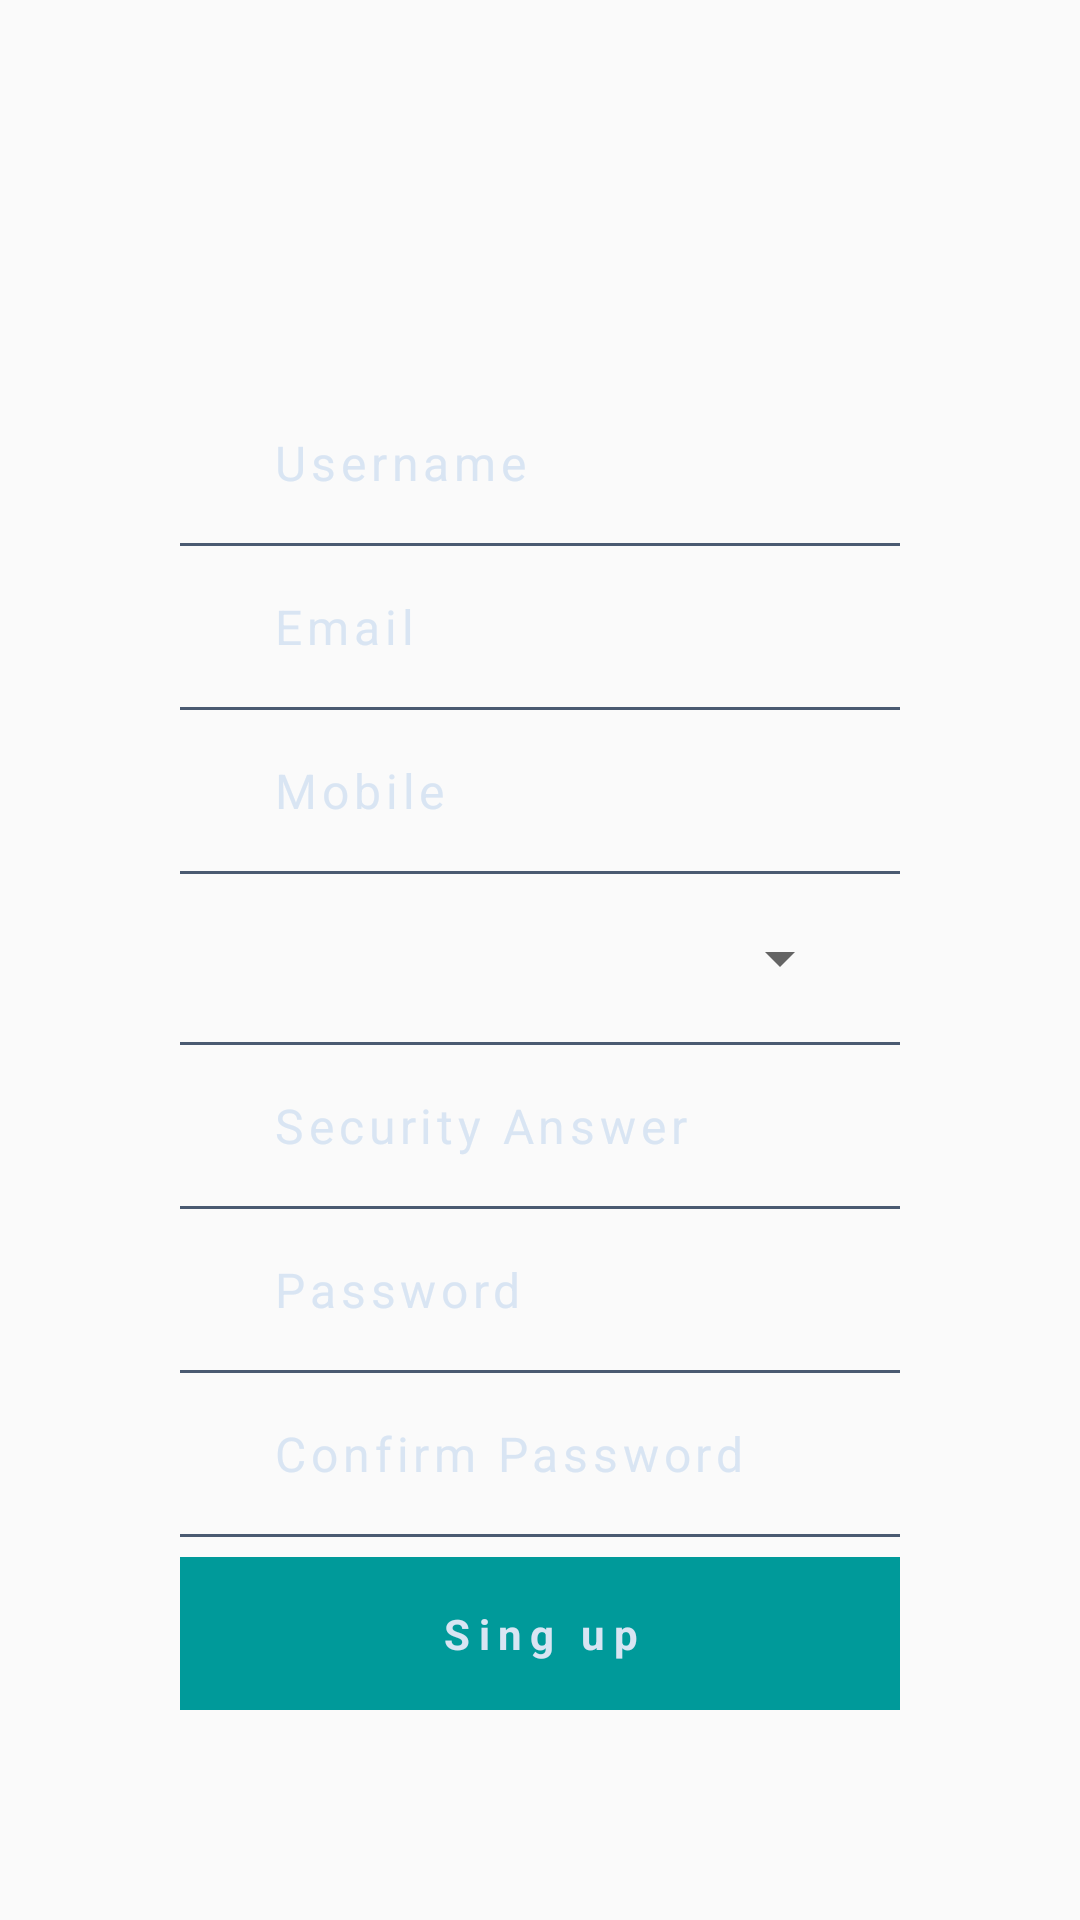

Layout XML and referenced resources for this Android screen:
<!-- AndroidManifest.xml: application theme AppTheme -->
<!-- res/layout/activity_create_account.xml -->
<?xml version="1.0" encoding="utf-8"?>
<ScrollView
    xmlns:android="http://schemas.android.com/apk/res/android"
    android:layout_width="fill_parent"
    android:layout_height="fill_parent"
    android:fillViewport="true">

<RelativeLayout
    android:layout_width="match_parent"
    android:layout_height="match_parent"
    android:background="@drawable/grdnt">
    <LinearLayout
        android:layout_width="match_parent"
        android:layout_height="match_parent"
        android:gravity="center"
        android:paddingLeft="60dp"
        android:paddingRight="60dp">
        <LinearLayout
            android:layout_width="match_parent"
            android:layout_height="wrap_content"
            android:orientation="vertical">
            <LinearLayout
                android:layout_width="match_parent"
                android:layout_height="wrap_content"
                android:orientation="horizontal"
                android:padding="16dp">

                <EditText
                    android:id="@+id/usrusr"
                    android:layout_width="match_parent"
                    android:layout_height="wrap_content"
                    android:hint="Username"
                    android:textColorHint="#d9e5f3"
                    android:layout_marginLeft="15dp"
                    android:background="#00000000"
                    android:letterSpacing="0.1"
                    android:textSize="16dp"
                    android:inputType="text"
                    android:textColor="#fff"
                    />
            </LinearLayout>
            <LinearLayout
                android:layout_width="match_parent"
                android:layout_height="1dp"
                android:background="#4a5a71"></LinearLayout>
            <LinearLayout
                android:layout_width="match_parent"
                android:layout_height="wrap_content"
                android:orientation="horizontal"
                android:padding="16dp">

                <EditText
                    android:id="@+id/email"
                    android:layout_width="match_parent"
                    android:layout_height="wrap_content"
                    android:hint="Email"
                    android:textColorHint="#d9e5f3"
                    android:layout_marginLeft="15dp"
                    android:background="#00000000"
                    android:letterSpacing="0.1"
                    android:textSize="16dp"
                    android:inputType="text"
                    android:textColor="#fff"
                    />
            </LinearLayout>

            <LinearLayout
                android:layout_width="match_parent"
                android:layout_height="1dp"
                android:background="#4a5a71"></LinearLayout>
            <LinearLayout
                android:layout_width="match_parent"
                android:layout_height="wrap_content"
                android:orientation="horizontal"
                android:padding="16dp">

                <EditText
                    android:id="@+id/mobile"
                    android:layout_width="match_parent"
                    android:layout_height="wrap_content"
                    android:hint="Mobile"
                    android:textColorHint="#d9e5f3"
                    android:layout_marginLeft="15dp"
                    android:background="#00000000"
                    android:inputType="text"
                    android:letterSpacing="0.1"
                    android:textSize="16dp"
                    android:textColor="#fff"/>
            </LinearLayout>

            <LinearLayout
                android:layout_width="match_parent"
                android:layout_height="1dp"
                android:background="#4a5a71"></LinearLayout>

            <LinearLayout
                android:layout_width="match_parent"
                android:layout_height="wrap_content"
                android:orientation="horizontal"
                android:padding="16dp">

                <Spinner
                    android:id="@+id/spinner"
                    android:layout_width="match_parent"
                    android:layout_height="wrap_content"
                    android:prompt="@string/spinner_title"
                    android:popupBackground="#4a5a71"

                    android:letterSpacing="0.1"
                    android:textSize="90dp"
                    android:textColor="#fff" />
            </LinearLayout>
            <LinearLayout
                android:layout_width="match_parent"
                android:layout_height="1dp"
                android:background="#4a5a71"></LinearLayout>


             <LinearLayout
                android:layout_width="match_parent"
                android:layout_height="wrap_content"
                android:orientation="horizontal"
                android:padding="16dp">

                <EditText
                    android:id="@+id/SecurityAnswer"
                    android:layout_width="match_parent"
                    android:layout_height="wrap_content"
                    android:hint="Security Answer"
                    android:textColorHint="#d9e5f3"
                    android:layout_marginLeft="15dp"
                    android:background="#00000000"
                    android:inputType="text"
                    android:letterSpacing="0.1"
                    android:textSize="16dp"
                    android:textColor="#fff"/>
            </LinearLayout>
            <LinearLayout
                android:layout_width="match_parent"
                android:layout_height="1dp"
                android:background="#4a5a71"></LinearLayout>





            <LinearLayout
                android:layout_width="match_parent"
                android:layout_height="wrap_content"
                android:orientation="horizontal"
                android:padding="16dp">

                <EditText
                    android:id="@+id/pswrdd"
                    android:layout_width="match_parent"
                    android:layout_height="wrap_content"
                    android:hint="Password"
                    android:textColorHint="#d9e5f3"
                    android:layout_marginLeft="15dp"
                    android:background="#00000000"
                    android:inputType="textPassword"
                    android:letterSpacing="0.1"
                    android:textSize="16dp"
                    android:textColor="#fff"/>
            </LinearLayout>

            <LinearLayout
                android:layout_width="match_parent"
                android:layout_height="1dp"
                android:background="#4a5a71"></LinearLayout>
            <LinearLayout
                android:layout_width="match_parent"
                android:layout_height="wrap_content"
                android:orientation="horizontal"
                android:padding="16dp">

                <EditText
                    android:id="@+id/confirmpassword"
                    android:layout_width="match_parent"
                    android:layout_height="wrap_content"
                    android:hint="Confirm Password"
                    android:textColorHint="#d9e5f3"
                    android:layout_marginLeft="15dp"
                    android:background="#00000000"
                    android:inputType="textPassword"
                    android:letterSpacing="0.1"
                    android:textSize="16dp"
                    android:textColor="#fff"/>
            </LinearLayout>
            <LinearLayout
                android:layout_width="match_parent"
                android:layout_height="1dp"
                android:background="#4a5a71"></LinearLayout>
        </LinearLayout>
    </LinearLayout>
    <LinearLayout
        android:layout_width="match_parent"
        android:layout_height="match_parent"
        android:paddingLeft="60dp"
        android:paddingRight="60dp"
        android:orientation="vertical"
        android:gravity="bottom"
        android:layout_marginBottom="20dp">
        <TextView
            android:id="@+id/lin"
            android:layout_width="match_parent"
            android:layout_height="wrap_content"
            android:background="#009a9a"
            android:text="Sing up"
            android:textColor="#d9e5f3"
            android:textStyle="bold"
            android:gravity="center"
            android:layout_gravity="bottom"
            android:padding="16dp"
            android:layout_marginBottom="50dp"
            android:letterSpacing="0.2"
           />



        
            
            
            
            
            
            
            
            
    </LinearLayout>
    <LinearLayout
        android:layout_width="match_parent"
        android:layout_height="match_parent"
        android:gravity="center"
        android:layout_marginBottom="450dp">
          <ImageView
            android:layout_width="150dp"
            android:layout_height="100dp"
            android:src="@drawable/ibytes"
            />
    </LinearLayout>
   </RelativeLayout>
</ScrollView>
<!-- resources referenced by this layout -->
<resources>
  <string name="spinner_title">Sequrity Question</string>
      spinner_title
  <style name="AppTheme" parent="Theme.AppCompat.Light.NoActionBar">
          
          <item name="colorPrimary">@color/colorPrimary</item>
          <item name="colorPrimaryDark">@color/colorPrimaryDark</item>
          <item name="colorAccent">@color/colorAccent</item>
          <item name="android:windowNoTitle">true</item>
          <item name="android:windowFullscreen">true</item>
      </style>
  <!-- not gathered from this repository: default colours our renderer supplied (Android Studio template values) -->
  <color name="colorPrimary">#FF6200EE</color>
  <color name="colorPrimaryDark">#FF3700B3</color>
  <color name="colorAccent">#FF03DAC5</color>
</resources>
